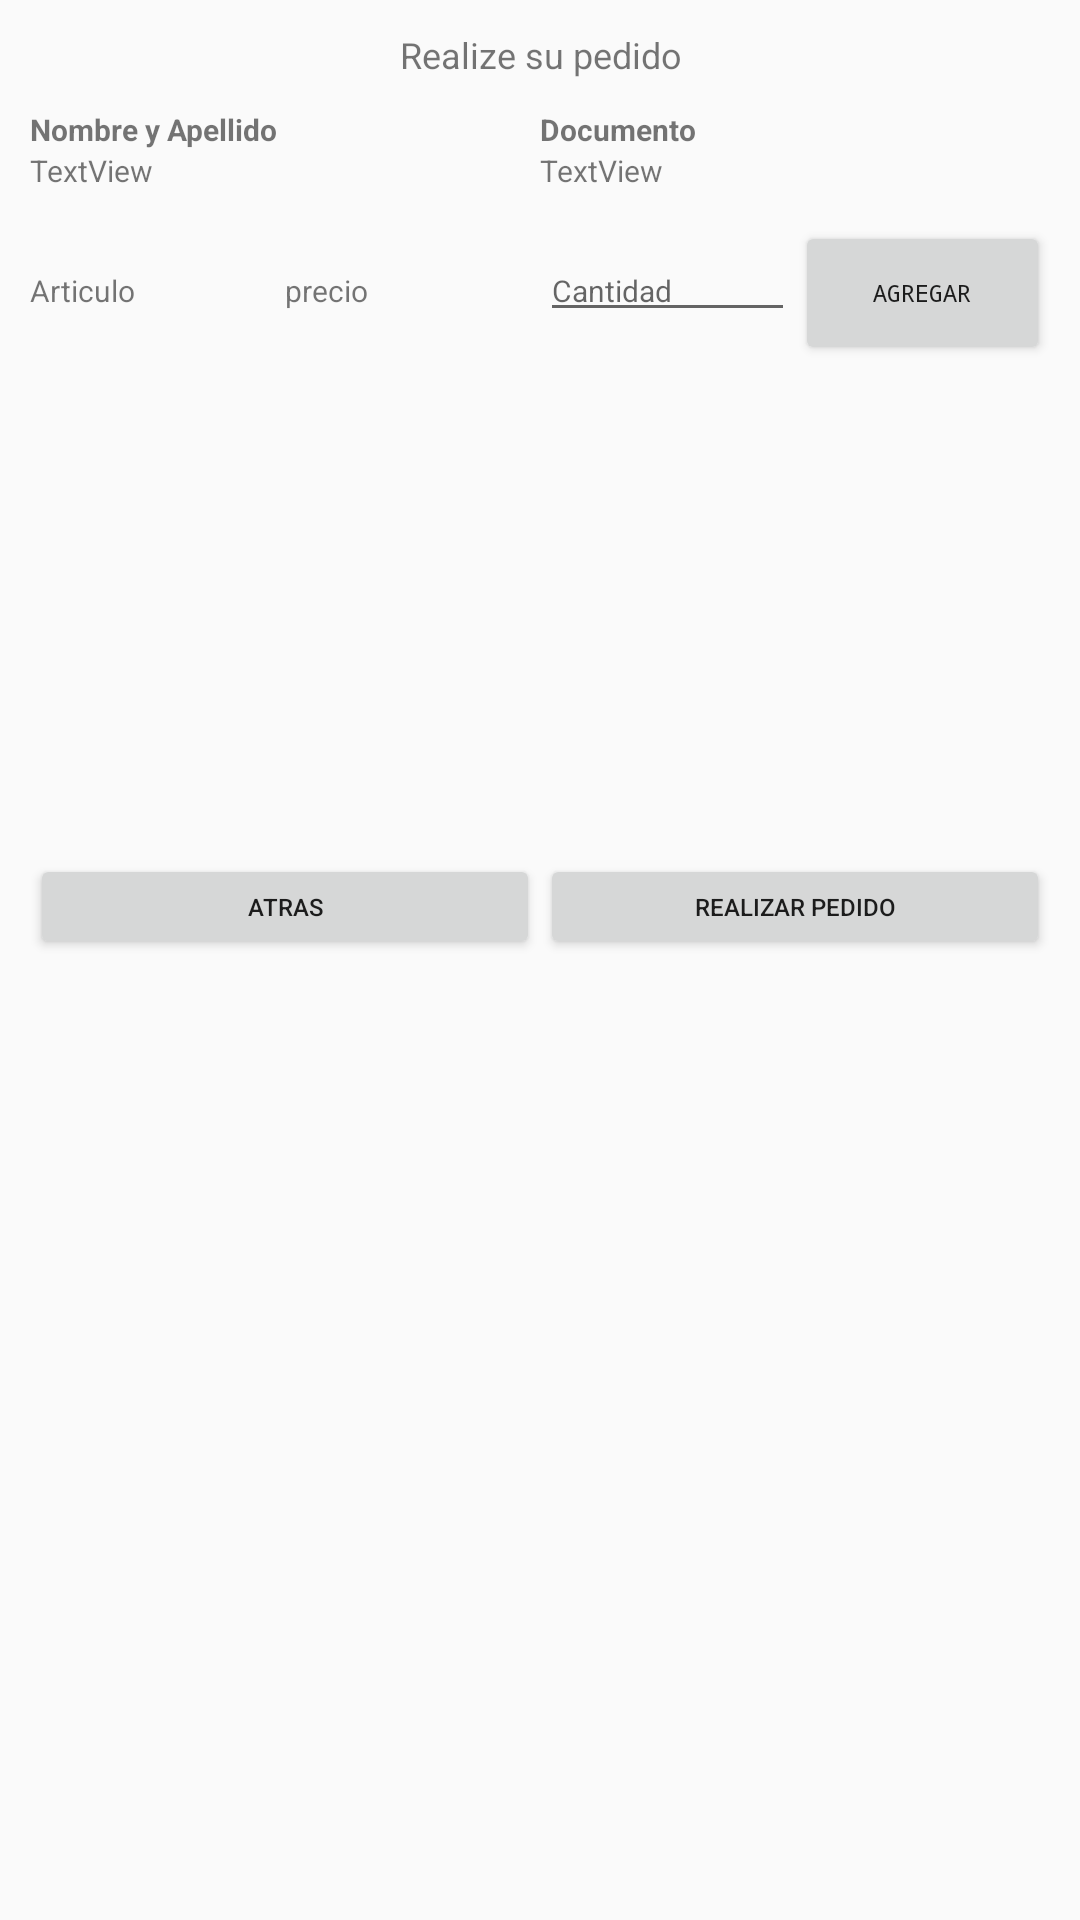

Produce the Android XML layout that renders to this screen, including the resource entries it uses.
<!-- AndroidManifest.xml: application theme AppTheme -->
<!-- res/layout/activity_pedido.xml -->
<?xml version="1.0" encoding="utf-8"?>
<RelativeLayout xmlns:android="http://schemas.android.com/apk/res/android"
    xmlns:app="http://schemas.android.com/apk/res-auto"
    xmlns:tools="http://schemas.android.com/tools"
    android:layout_width="match_parent"
    android:layout_height="wrap_content"
    tools:context="com.bodega.bodega2.PedidoActivity">

    <LinearLayout
        android:layout_width="match_parent"
        android:layout_height="wrap_content"
        android:orientation="vertical"
        android:padding="10dp"
        tools:layout_editor_absoluteX="8dp"
        tools:layout_editor_absoluteY="7dp">

        <TextView
            android:id="@+id/textView7"
            android:layout_width="match_parent"
            android:layout_height="wrap_content"
            android:layout_alignParentTop="true"
            android:layout_centerHorizontal="true"
            android:layout_marginBottom="10dp"
            android:layout_weight="1"
            android:text="Realize su pedido"
            android:textAlignment="center"
            android:textSize="12sp"
            tools:layout_editor_absoluteX="0dp"
            tools:layout_editor_absoluteY="0dp" />

        <LinearLayout
            android:layout_width="match_parent"
            android:layout_height="wrap_content"
            android:layout_marginBottom="10dp"
            android:layout_weight="1"
            android:orientation="horizontal"
            tools:layout_editor_absoluteX="8dp"
            tools:layout_editor_absoluteY="8dp">

            <LinearLayout
                android:layout_width="match_parent"
                android:layout_height="match_parent"
                android:layout_weight="1"
                android:orientation="vertical">

                <TextView
                    android:id="@+id/textView5"
                    android:layout_width="match_parent"
                    android:layout_height="wrap_content"
                    android:layout_alignParentTop="true"
                    android:layout_toEndOf="@+id/textView4"
                    android:layout_toRightOf="@+id/textView4"
                    android:layout_weight="1"
                    android:text="Nombre y Apellido"
                    android:textSize="10sp"
                    android:textStyle="bold"
                    tools:layout_editor_absoluteX="0dp"
                    tools:layout_editor_absoluteY="0dp" />

                <TextView
                    android:id="@+id/text_nombre"
                    android:layout_width="match_parent"
                    android:layout_height="wrap_content"
                    android:layout_alignBottom="@+id/text_doc"
                    android:layout_alignEnd="@+id/textView5"
                    android:layout_alignLeft="@+id/textView5"
                    android:layout_alignRight="@+id/textView5"
                    android:layout_alignStart="@+id/textView5"
                    android:layout_marginRight="10dp"
                    android:layout_weight="1"
                    android:text="TextView"
                    android:textAlignment="viewStart"
                    android:textSize="10sp"
                    tools:layout_editor_absoluteX="0dp"
                    tools:layout_editor_absoluteY="0dp" />
            </LinearLayout>

            <LinearLayout
                android:layout_width="match_parent"
                android:layout_height="wrap_content"
                android:layout_weight="1"
                android:orientation="vertical">

                <TextView
                    android:id="@+id/textView4"
                    android:layout_width="match_parent"
                    android:layout_height="wrap_content"
                    android:layout_alignBaseline="@+id/textView5"
                    android:layout_alignBottom="@+id/textView5"
                    android:layout_alignLeft="@+id/text_doc"
                    android:layout_alignStart="@+id/text_doc"
                    android:layout_weight="1"
                    android:text="Documento"
                    android:textSize="10sp"
                    android:textStyle="bold"
                    tools:layout_editor_absoluteX="0dp"
                    tools:layout_editor_absoluteY="0dp" />

                <TextView
                    android:id="@+id/text_doc"
                    android:layout_width="match_parent"
                    android:layout_height="wrap_content"
                    android:layout_alignParentLeft="true"
                    android:layout_alignParentStart="true"
                    android:layout_below="@+id/textView4"
                    android:layout_weight="1"
                    android:text="TextView"
                    android:textAlignment="viewStart"
                    android:textSize="10sp"
                    tools:layout_editor_absoluteX="0dp"
                    tools:layout_editor_absoluteY="0dp" />

            </LinearLayout>

        </LinearLayout>

        <LinearLayout
            android:layout_width="match_parent"
            android:layout_height="match_parent"
            android:layout_weight="1"
            android:orientation="horizontal">

            <TextView
                android:id="@+id/txt_articulo"
                android:layout_width="match_parent"
                android:layout_height="wrap_content"
                android:layout_weight="1"
                android:text="Articulo"
                android:textSize="10sp" />

            <TextView
                android:id="@+id/txtprecio"
                android:layout_width="match_parent"
                android:layout_height="wrap_content"
                android:layout_weight="1"
                android:text="precio"
                android:textSize="10sp" />

            <EditText
                android:id="@+id/edcantidad"
                android:layout_width="match_parent"
                android:layout_height="wrap_content"
                android:layout_weight="1"
                android:hint="Cantidad"
                android:inputType="number"
                android:selectAllOnFocus="true"
                android:singleLine="true"
                android:textSize="10sp" />

            <Button
                android:id="@+id/btnagregar"
                android:layout_width="match_parent"
                android:layout_height="wrap_content"
                android:layout_weight="1"
                android:fontFamily="monospace"
                android:text="Agregar"
                android:textSize="8sp" />

        </LinearLayout>

        <LinearLayout
            android:layout_width="wrap_content"
            android:layout_height="wrap_content"
            android:orientation="horizontal">

            <ListView
                android:id="@+id/listproductos"
                android:layout_width="match_parent"
                android:layout_height="163dp" />
        </LinearLayout>

        <LinearLayout
            android:layout_width="match_parent"
            android:layout_height="35dp"
            android:layout_weight="1"
            android:orientation="horizontal"
            tools:layout_editor_absoluteX="8dp"
            tools:layout_editor_absoluteY="8dp">

            <Button
                android:id="@+id/btnsalir"
                android:layout_width="match_parent"
                android:layout_height="wrap_content"
                android:layout_alignLeft="@+id/text_doc"
                android:layout_alignParentBottom="true"
                android:layout_alignStart="@+id/text_doc"
                android:layout_weight="1"
                android:elevation="0dp"
                android:text="Atras"
                android:textSize="8sp"
                tools:layout_editor_absoluteX="0dp"
                tools:layout_editor_absoluteY="0dp" />

            <Button
                android:id="@+id/btn_pedido"
                android:layout_width="match_parent"
                android:layout_height="wrap_content"
                android:layout_weight="1"
                android:text="Realizar pedido"
                android:textSize="8sp" />

        </LinearLayout>

    </LinearLayout>

</RelativeLayout>
<!-- resources referenced by this layout -->
<resources>
  <style name="AppTheme" parent="Theme.AppCompat.DayNight.DarkActionBar">
          
          <item name="colorPrimary">@color/colorPrimary</item>
          <item name="colorPrimaryDark">@color/colorPrimaryDark</item>
          <item name="colorAccent">@color/colorAccent</item>
      </style>
  <color name="colorPrimary">#3E3E3E</color>
  <color name="colorPrimaryDark">#000000</color>
  <color name="colorAccent">#3e3e3e</color>
</resources>
